Labelled photos from "data_synthetic", an image-classification folder in BG-traveling/RPS-Project-V2. The possible labels are: paper, rock, scissors.

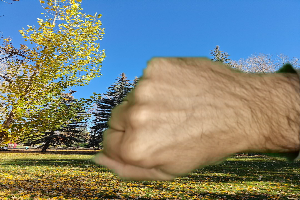
Label: rock

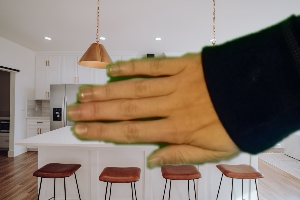
Label: paper

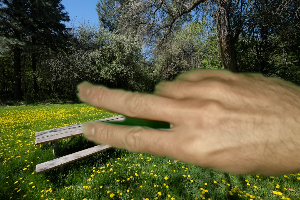
Label: scissors

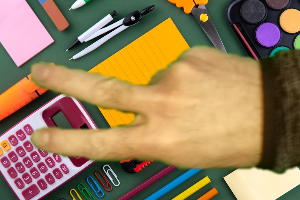
Label: scissors

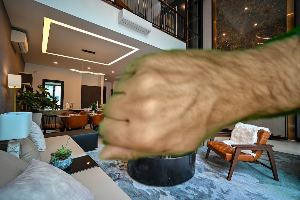
Label: rock

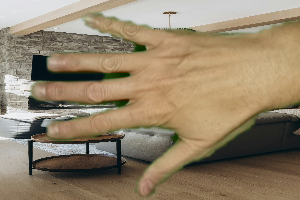
Label: paper
